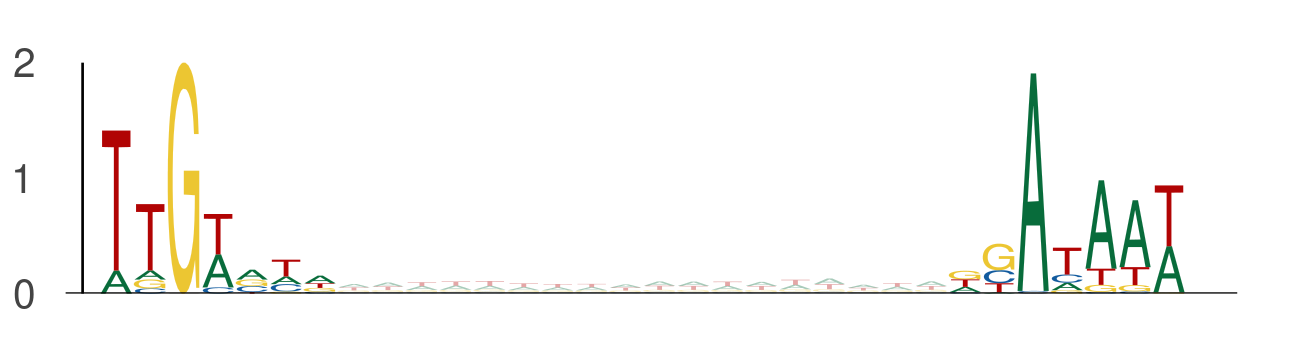

Data behind this chart, as committed beside it:
seq_index, start_position, end_position, is_reversed_complement
5857, 99, 106, 0
5857, 124, 131, 0
5857, 130, 137, 0
5857, 155, 162, 0
8917, 81, 88, 0
8917, 106, 113, 0
1525, 92, 99, 0
1525, 117, 124, 0
9557, 119, 126, 0
9557, 144, 151, 0
13914, 49, 56, 0
13914, 74, 81, 0
12345, 133, 140, 0
12345, 158, 165, 0
12702, 92, 99, 0
12702, 117, 124, 0
8914, 96, 103, 0
8914, 121, 128, 0
11909, 1, 8, 0
11909, 26, 33, 0
10278, 100, 107, 0
10278, 125, 132, 0
8297, 6, 13, 0
8297, 31, 38, 0
1273, 65, 72, 0
1273, 90, 97, 0
3051, 77, 84, 0
3051, 102, 109, 0
10773, 23, 30, 0
10773, 48, 55, 0
3091, 110, 117, 0
3091, 135, 142, 0
6811, 18, 25, 0
6811, 43, 50, 0
5549, 31, 38, 0
5549, 56, 63, 0
5549, 89, 96, 0
5549, 114, 121, 0
649, 38, 45, 0
649, 63, 70, 0
1457, 129, 136, 0
1457, 154, 161, 0
247, 21, 28, 0
247, 46, 53, 0
11655, 132, 139, 0
11655, 157, 164, 0
11995, 48, 55, 0
11995, 73, 80, 0
8242, 130, 137, 0
8242, 155, 162, 0
2611, 65, 72, 0
2611, 90, 97, 0
8233, 89, 96, 0
8233, 114, 121, 0
8040, 27, 34, 0
8040, 52, 59, 0
3583, 6, 13, 0
3583, 31, 38, 0
3583, 53, 60, 0
3583, 78, 85, 0
... 2,116 more rows
